Run: headless pygame with SDL's dummy video driver; simulated clock (each Clock.tick advances the game by its frame time, no real sleeping); random seed 0; keys injected as events and as key.get_pressed() state; no mouse input.
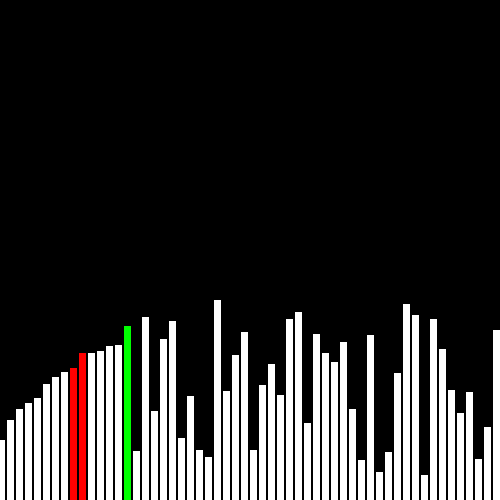
Frame 1 of 4 · flips 1–60 · no input
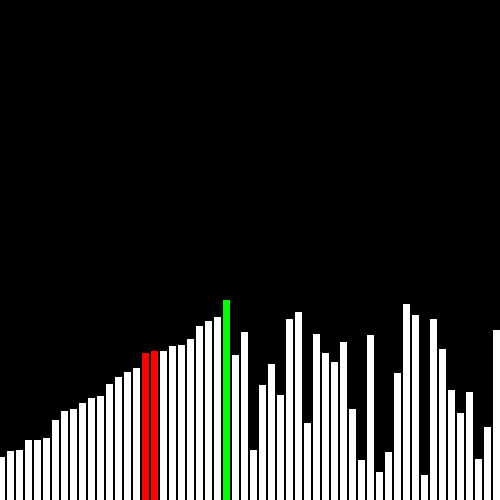
Frame 2 of 4 · flips 61–180 · tapped SPACE, RETURN · held RIGHT (→), D
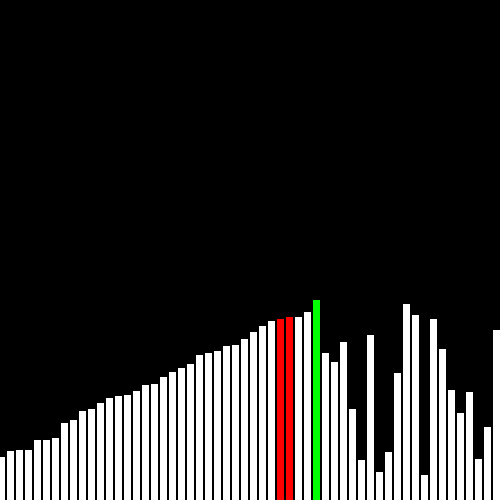
Frame 3 of 4 · flips 181–300 · held DOWN (↓), S
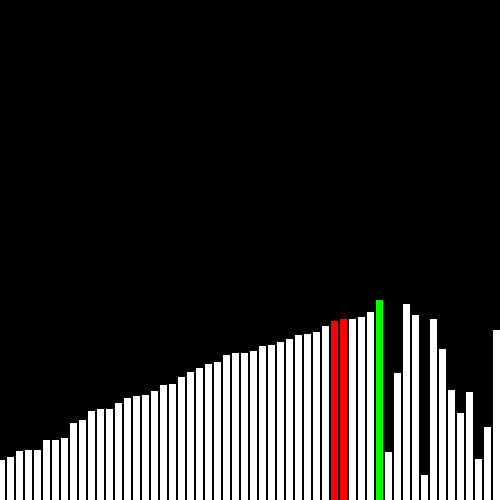
Frame 4 of 4 · flips 301–420 · held LEFT (←), A, UP (↑), W

The pygame program that drew these frames:

import pygame
import random

pygame.init()

screen = pygame.display.set_mode((500, 500))
pygame.display.set_caption("Insertion Sort")


# Draws the current array, updates color every time its called
def draw(n, j):
    count = 0  # For the Spacing of lines
    screen.fill((0, 0, 0))
    for i in range(1, len(array)):
        if i == n:  # Draws green on the current item
            pygame.draw.line(screen, (0, 255, 0), (i + count, 500), (i + count, 500 - array[i]), 7)
        elif i == j or i == j + 1:  # Draws red on the current items being swapped
            pygame.draw.line(screen, (255, 0, 0), (i + count, 500), (i + count, 500 - array[i]), 7)
            pygame.draw.line(screen, (255, 0, 0), (i + count + 9, 500), (i + count + 9, 500 - array[i + 1]), 7)
        else:  # Draws a regular white line
            pygame.draw.line(screen, (255, 255, 255), (i + count, 500), (i + count, 500 - array[i]), 7)
        count += 8  # For spacing of lines
    pygame.display.update()


# Starts algorithm
def insertionSort(arr):
    for i in range(1, len(arr)):
        key = arr[i]
        j = i - 1
        while j >= 0 and key < arr[j]:
            arr[j + 1] = arr[j]
            j -= 1
            draw(i, j)  # Draws array after each change
            pygame.time.wait(50)
        arr[j + 1] = key
    draw(-1, -1)  # Draws the completed array once sorted


array = []
for i in range(0, 57):  # Randomizes array with 50 values
    array.append(random.randint(25, 200))

insertionSort(array)
spacing = 0  # Allows each line to be separated
for i in range(1, len(array)):  # Does end of sort graphic
    pygame.draw.line(screen, (0, 255, 0), (i + spacing, 500), (i + spacing, 500 - array[i]), 7)
    pygame.display.update()
    pygame.time.wait(25)
    spacing += 8
